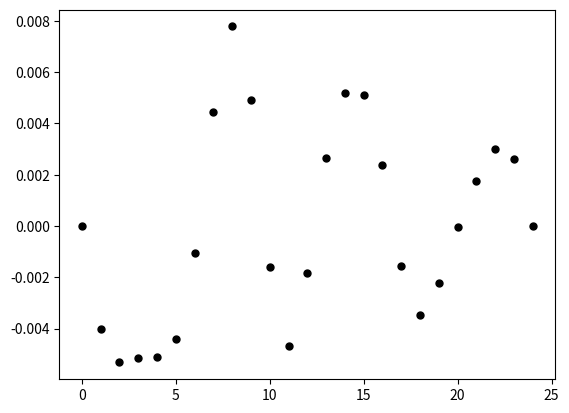

This chart was generated by the following Python code: (Note: this script raises an exception after producing the figure.)
import matplotlib.pyplot as plt
import numpy as np
plt.rcParams['animation.ffmpeg_path'] = 'ffmpeg.exe'
import matplotlib.animation as animation
n=25
t0 = 1000
dt=0.005
m=1
k=5
q=1
ANIM = []
ANIMT=[]
Ampl=0.05
w=1

class Oscil:
    x=0
    y=0
    Vy=0
    q=0
    k=0
    def printX(self):
        for i in range(0,n):
            print(A[i].x)
def F(left,center,right):
    return -k*center.x+q*(left.x-center.x)+q*(right.x-center.x)
A=[Oscil() for i in range(0,n)]
for j in range(0,n):
    A[j].y=j
    A[j].q=80
    A[j].k=0.01
for t in range(0,int(t0/dt)):
    if t*dt<2*np.pi:
        A[0].x= Ampl*np.sin(w*t*dt)
    else:
        A[n-1].x=0
        A[0].x=0
    for j in range(1, n-1):
        A[j].Vy=A[j].Vy+dt*(F(A[j-1],A[j],A[j+1]))
        A[j].x=A[j].x+dt*A[j].Vy
    data=[]
    if t%100==0:
        for l in range(0,n):
            data.append([])
            data[l].append(A[l].y)
            data[l].append(A[l].x)
        ANIM.append(data)
        ANIMT.append(t*dt)
def update(i):
    scat.set_offsets(ANIM[i])
fig,ax = plt.subplots()
X=[]
Y=[]
for j in range(0,n):
    X.append(A[j].x)
    Y.append(A[j].y)

#print(X)
#print(Y)


scat=ax.scatter(Y,X,c="black",s=25)

#fig.set_figwidth(8)
#fig.set_figheight(8)

ani=animation.FuncAnimation(fig,update,frames=int(len(ANIM)),interval=1)
Writer=animation.writers['ffmpeg']
writer=Writer(fps=15,metadata=dict(artist='Yamasato'),bitrate=1800)
ani.save('osc.mp4',writer=writer)
plt.show()